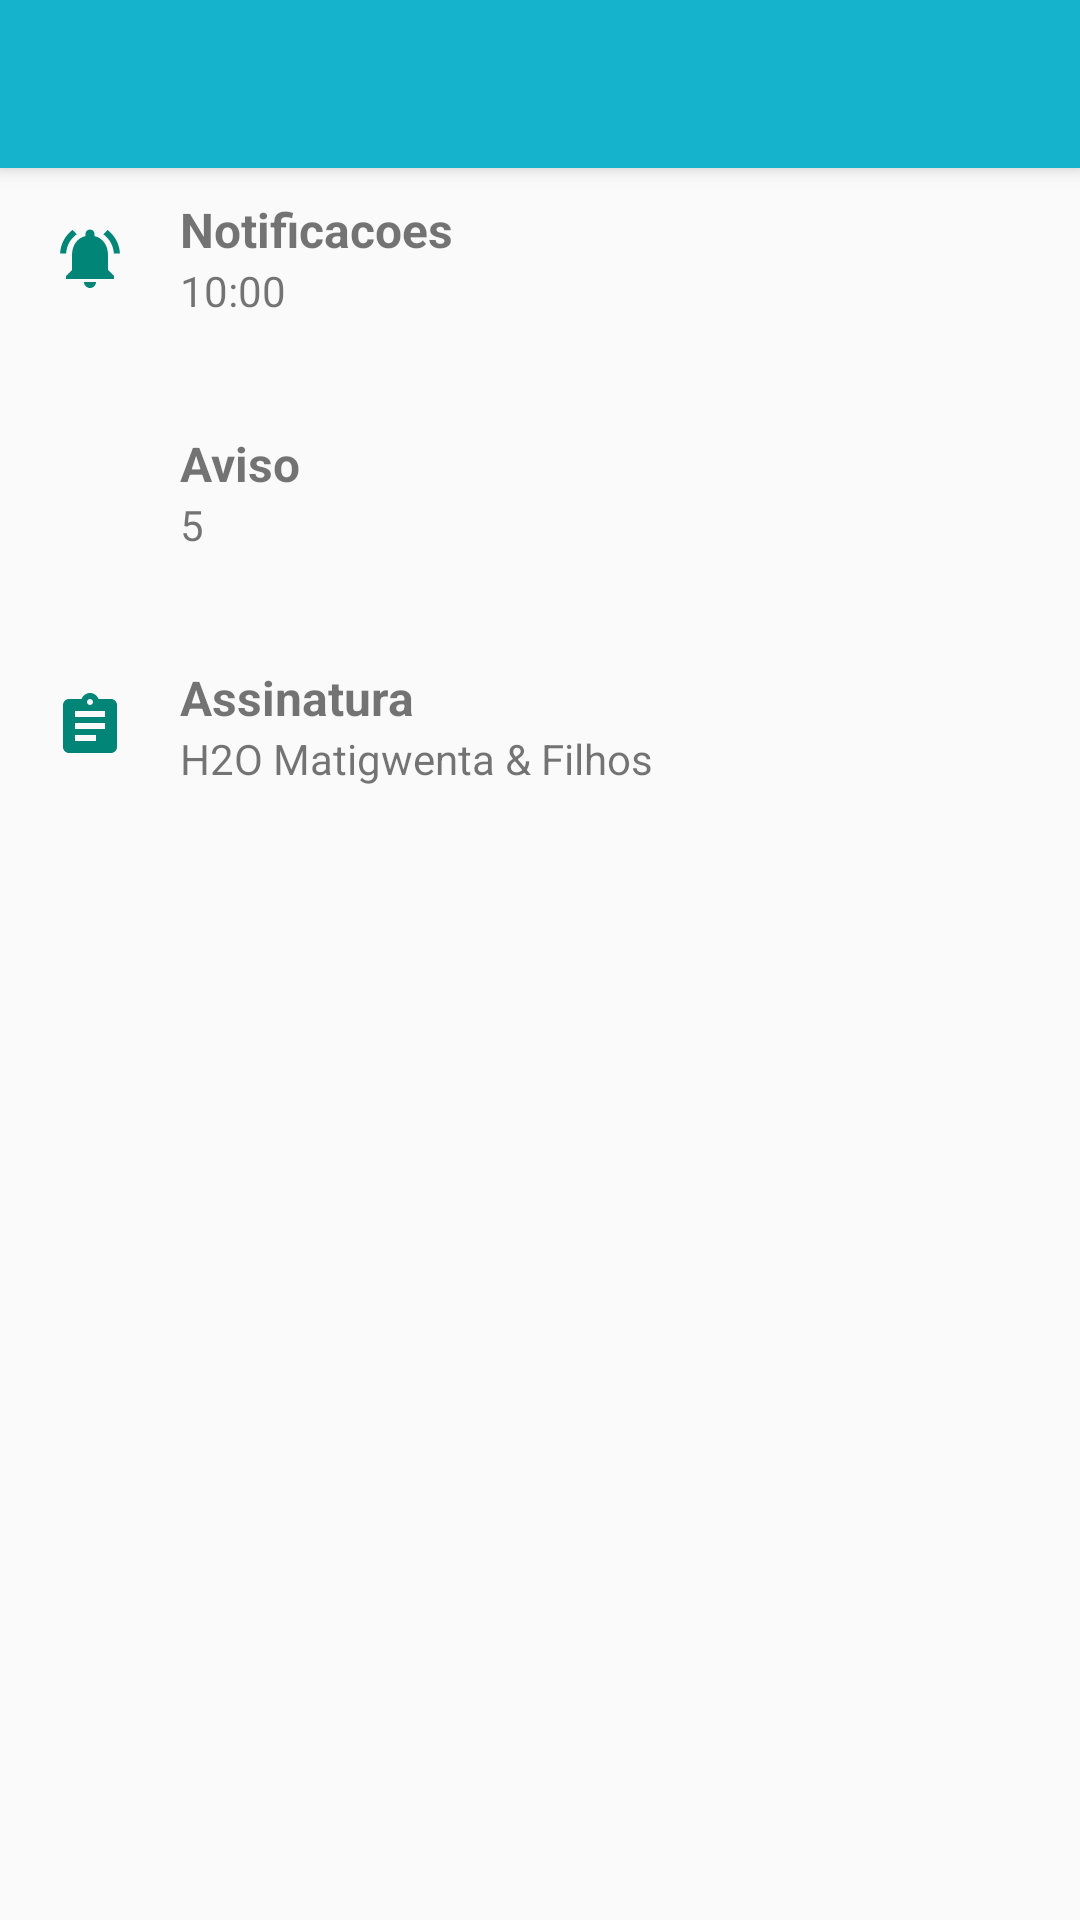

This screen was rendered from an Android layout file. Write that file and the resources it references.
<!-- AndroidManifest.xml: application theme AppTheme -->
<!-- res/layout/activity_definicoes.xml -->
<?xml version="1.0" encoding="utf-8"?>
<androidx.coordinatorlayout.widget.CoordinatorLayout xmlns:android="http://schemas.android.com/apk/res/android"
    xmlns:app="http://schemas.android.com/apk/res-auto"
    xmlns:tools="http://schemas.android.com/tools"
    android:layout_width="match_parent"
    android:layout_height="match_parent"
    tools:context=".Definicoes">

    <com.google.android.material.appbar.AppBarLayout
        android:layout_width="match_parent"
        android:layout_height="wrap_content"
        android:theme="@style/AppTheme.AppBarOverlay">

        <androidx.appcompat.widget.Toolbar
            android:id="@+id/toolbar"
            android:layout_width="match_parent"
            android:background="@color/colorPrimary"
            app:layout_scrollFlags="exitUntilCollapsed"
            app:popupTheme="@style/ThemeOverlay.AppCompat.Light"
            android:layout_height="?attr/actionBarSize"/>

    </com.google.android.material.appbar.AppBarLayout>

    <androidx.core.widget.NestedScrollView
        android:layout_marginTop="?attr/actionBarSize"
        android:layout_width="match_parent"
        android:layout_height="wrap_content">
        <LinearLayout
            android:orientation="vertical"
            android:layout_width="match_parent"
            android:layout_height="match_parent">

            <LinearLayout
                android:layout_marginBottom="18dp"
                android:layout_width="match_parent"
                android:layout_height="wrap_content">
                <RelativeLayout
                    android:layout_width="60dp"
                    android:layout_height="60dp">

                    <ImageView
                        android:layout_width="wrap_content"
                        android:layout_height="wrap_content"
                        android:layout_gravity="center"
                        android:layout_centerInParent="true"
                        android:src="@drawable/ic_notifications_active"/>

                </RelativeLayout>

                <LinearLayout
                    android:id="@+id/ll_tempo"
                    android:orientation="vertical"
                    android:gravity="center_vertical"
                    android:layout_width="match_parent"
                    android:layout_height="match_parent">

                    <TextView
                        android:layout_width="wrap_content"
                        android:layout_height="wrap_content"
                        android:textStyle="bold"
                        android:textSize="16sp"
                        android:text="Notificacoes"/>
                    <TextView
                        android:layout_width="wrap_content"
                        android:layout_height="wrap_content"
                        android:textSize="14sp"
                        android:text="10:00"/>

                </LinearLayout>
            </LinearLayout>


            <LinearLayout
                android:layout_marginBottom="18dp"
                android:layout_width="match_parent"
                android:layout_height="wrap_content">
                <RelativeLayout
                    android:layout_width="60dp"
                    android:layout_height="60dp">

                    <ImageView
                        android:layout_width="wrap_content"
                        android:layout_height="wrap_content"
                        android:layout_gravity="center"
                        android:layout_centerInParent="true"
                        android:src="@drawable/ic_access_time"/>

                </RelativeLayout>

                <LinearLayout
                    android:id="@+id/ll_aviso"
                    android:orientation="vertical"
                    android:gravity="center_vertical"
                    android:layout_width="match_parent"
                    android:layout_height="match_parent">

                    <TextView
                        android:layout_width="wrap_content"
                        android:layout_height="wrap_content"
                        android:textStyle="bold"
                        android:textSize="16sp"
                        android:text="Aviso"/>
                    <TextView
                        android:layout_width="wrap_content"
                        android:layout_height="wrap_content"
                        android:textSize="14sp"
                        android:text="5"/>

                </LinearLayout>
            </LinearLayout>


            <LinearLayout
                android:id="@+id/ll_assinatura"
                android:layout_width="match_parent"
                android:layout_height="wrap_content">
                <RelativeLayout
                    android:layout_width="60dp"
                    android:layout_height="60dp">

                    <ImageView
                        android:layout_width="wrap_content"
                        android:layout_height="wrap_content"
                        android:layout_gravity="center"
                        android:layout_centerInParent="true"
                        android:src="@drawable/ic_assignment"/>

                </RelativeLayout>

                <LinearLayout
                    android:orientation="vertical"
                    android:gravity="center_vertical"
                    android:layout_width="match_parent"
                    android:layout_height="match_parent">

                    <TextView
                        android:layout_width="wrap_content"
                        android:layout_height="wrap_content"
                        android:textStyle="bold"
                        android:textSize="16sp"
                        android:text="Assinatura"/>
                    <TextView
                        android:layout_width="wrap_content"
                        android:layout_height="wrap_content"
                        android:textSize="14sp"
                        android:text="@string/app_name"/>

                </LinearLayout>
            </LinearLayout>
        </LinearLayout>
    </androidx.core.widget.NestedScrollView>

</androidx.coordinatorlayout.widget.CoordinatorLayout>
<!-- resources referenced by this layout -->
<resources>
  <color name="colorPrimary">#16B4CC</color>
  <!-- drawable ic_assignment (drawable) -->
  <vector android:height="24dp" android:tint="#008577"
      android:viewportHeight="24.0" android:viewportWidth="24.0"
      android:width="24dp" xmlns:android="http://schemas.android.com/apk/res/android">
      <path android:fillColor="#FF000000" android:pathData="M19,3h-4.18C14.4,1.84 13.3,1 12,1c-1.3,0 -2.4,0.84 -2.82,2L5,3c-1.1,0 -2,0.9 -2,2v14c0,1.1 0.9,2 2,2h14c1.1,0 2,-0.9 2,-2L21,5c0,-1.1 -0.9,-2 -2,-2zM12,3c0.55,0 1,0.45 1,1s-0.45,1 -1,1 -1,-0.45 -1,-1 0.45,-1 1,-1zM14,17L7,17v-2h7v2zM17,13L7,13v-2h10v2zM17,9L7,9L7,7h10v2z"/>
  </vector>
  <!-- drawable ic_notifications_active (drawable) -->
  <vector android:height="24dp" android:tint="#008577"
      android:viewportHeight="24.0" android:viewportWidth="24.0"
      android:width="24dp" xmlns:android="http://schemas.android.com/apk/res/android">
      <path android:fillColor="#FF000000" android:pathData="M7.58,4.08L6.15,2.65C3.75,4.48 2.17,7.3 2.03,10.5h2c0.15,-2.65 1.51,-4.97 3.55,-6.42zM19.97,10.5h2c-0.15,-3.2 -1.73,-6.02 -4.12,-7.85l-1.42,1.43c2.02,1.45 3.39,3.77 3.54,6.42zM18,11c0,-3.07 -1.64,-5.64 -4.5,-6.32L13.5,4c0,-0.83 -0.67,-1.5 -1.5,-1.5s-1.5,0.67 -1.5,1.5v0.68C7.63,5.36 6,7.92 6,11v5l-2,2v1h16v-1l-2,-2v-5zM12,22c0.14,0 0.27,-0.01 0.4,-0.04 0.65,-0.14 1.18,-0.58 1.44,-1.18 0.1,-0.24 0.15,-0.5 0.15,-0.78h-4c0.01,1.1 0.9,2 2.01,2z"/>
  </vector>
  <string name="app_name">H2O Matigwenta &amp; Filhos</string>
  <style name="AppTheme.AppBarOverlay" parent="ThemeOverlay.AppCompat.Dark.ActionBar" />
  <style name="AppTheme" parent="Theme.AppCompat.Light.NoActionBar">
          
          <item name="colorPrimary">@color/colorPrimary</item>
          <item name="colorPrimaryDark">@color/colorPrimaryDark</item>
          <item name="colorAccent">@color/colorAccent</item>
      </style>
  <color name="colorPrimaryDark">#1EA9BE</color>
  <color name="colorAccent">#D81B60</color>
</resources>
